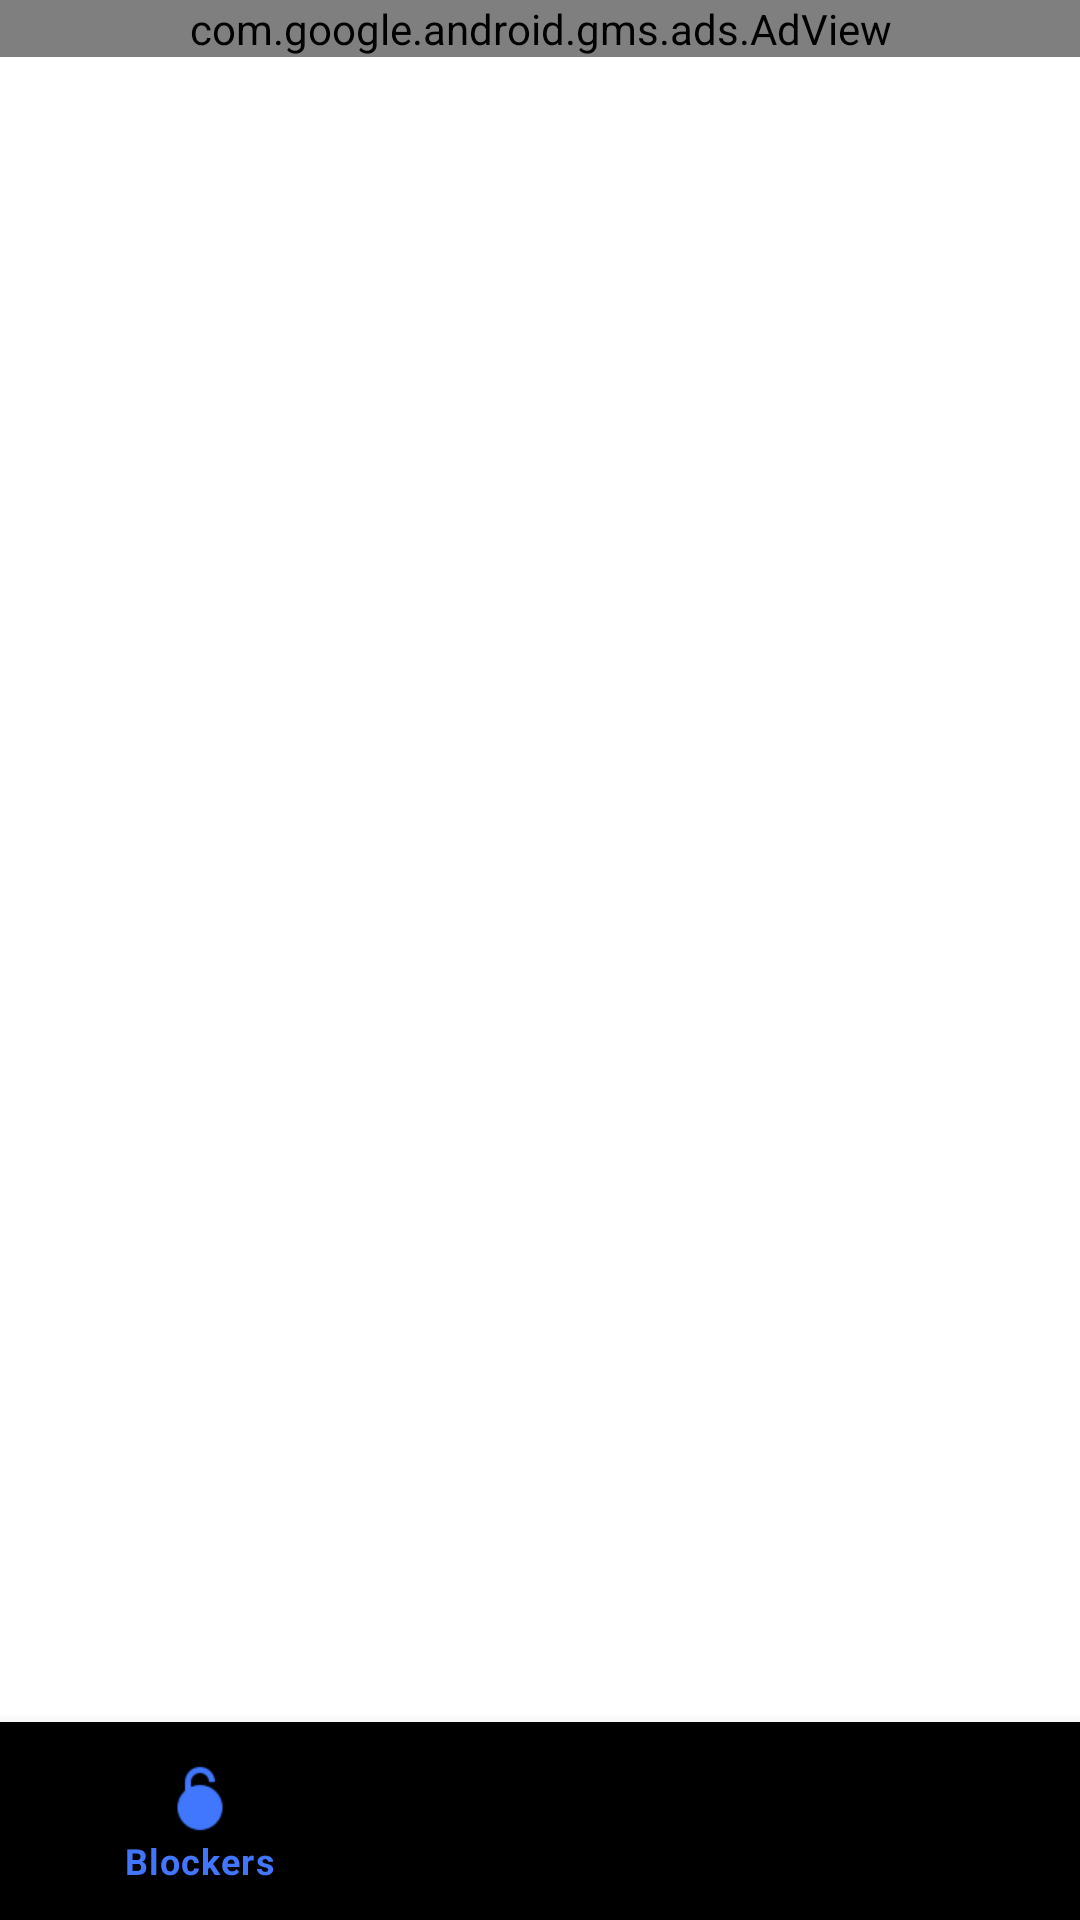

Reconstruct the res/layout file that produces this screen, plus the resources it refers to.
<!-- AndroidManifest.xml: activity theme Theme.FreeAppBlocker -->
<!-- res/layout/activity_main.xml -->
<?xml version="1.0" encoding="utf-8"?>
<RelativeLayout xmlns:android="http://schemas.android.com/apk/res/android"
                xmlns:tools="http://schemas.android.com/tools"
                xmlns:ads="http://schemas.android.com/apk/res-auto"
                xmlns:app="http://schemas.android.com/apk/res-auto"
                android:layout_width="match_parent"
                android:layout_height="match_parent"
                tools:context="gmail.developer_formal.freeappblocker.activities.MainActivity">

    <com.google.android.gms.ads.AdView
            android:id="@+id/adView"
            android:layout_width="match_parent"
            android:layout_height="wrap_content"
            android:layout_alignParentTop="true"
            ads:adSize="BANNER"
            ads:adUnitId="@string/ad_unit_id_banner"/>

    <FrameLayout
            android:id="@+id/fragment_container"
            android:layout_width="match_parent"
            android:layout_height="match_parent"
            android:layout_below="@id/adView"
            android:layout_above="@id/bottom_navigation"/>

    <com.google.android.material.bottomnavigation.BottomNavigationView
            android:id="@+id/bottom_navigation"
            android:layout_width="match_parent"
            android:layout_height="wrap_content"
            android:layout_alignParentBottom="true"
            android:background="@drawable/idk_border"
            android:elevation="16dp"
            app:menu="@menu/bottom_navigation_menu"/>
</RelativeLayout>
<!-- resources referenced by this layout -->
<resources>
  <!-- drawable idk_border (drawable) -->
  <?xml version="1.0" encoding="utf-8"?>
  <shape xmlns:android="http://schemas.android.com/apk/res/android">
      <solid android:color="@android:color/background_dark"/>
      <stroke android:width="1dp" android:color="@android:color/background_dark"/>
      <padding android:left="10dp" android:top="5dp" android:right="10dp" android:bottom="5dp"/>
  </shape>
  <style name="Theme.FreeAppBlocker" parent="Theme.MaterialComponents.DayNight.DarkActionBar">
          
          <item name="colorPrimary">@color/colorPrimaryDark</item>
          <item name="colorPrimaryDark">@color/colorPrimaryDark</item>
          <item name="colorAccent">@color/colorPrimaryDark</item>
          
      </style>
  <color name="colorPrimaryDark">#4077FE</color>
</resources>
